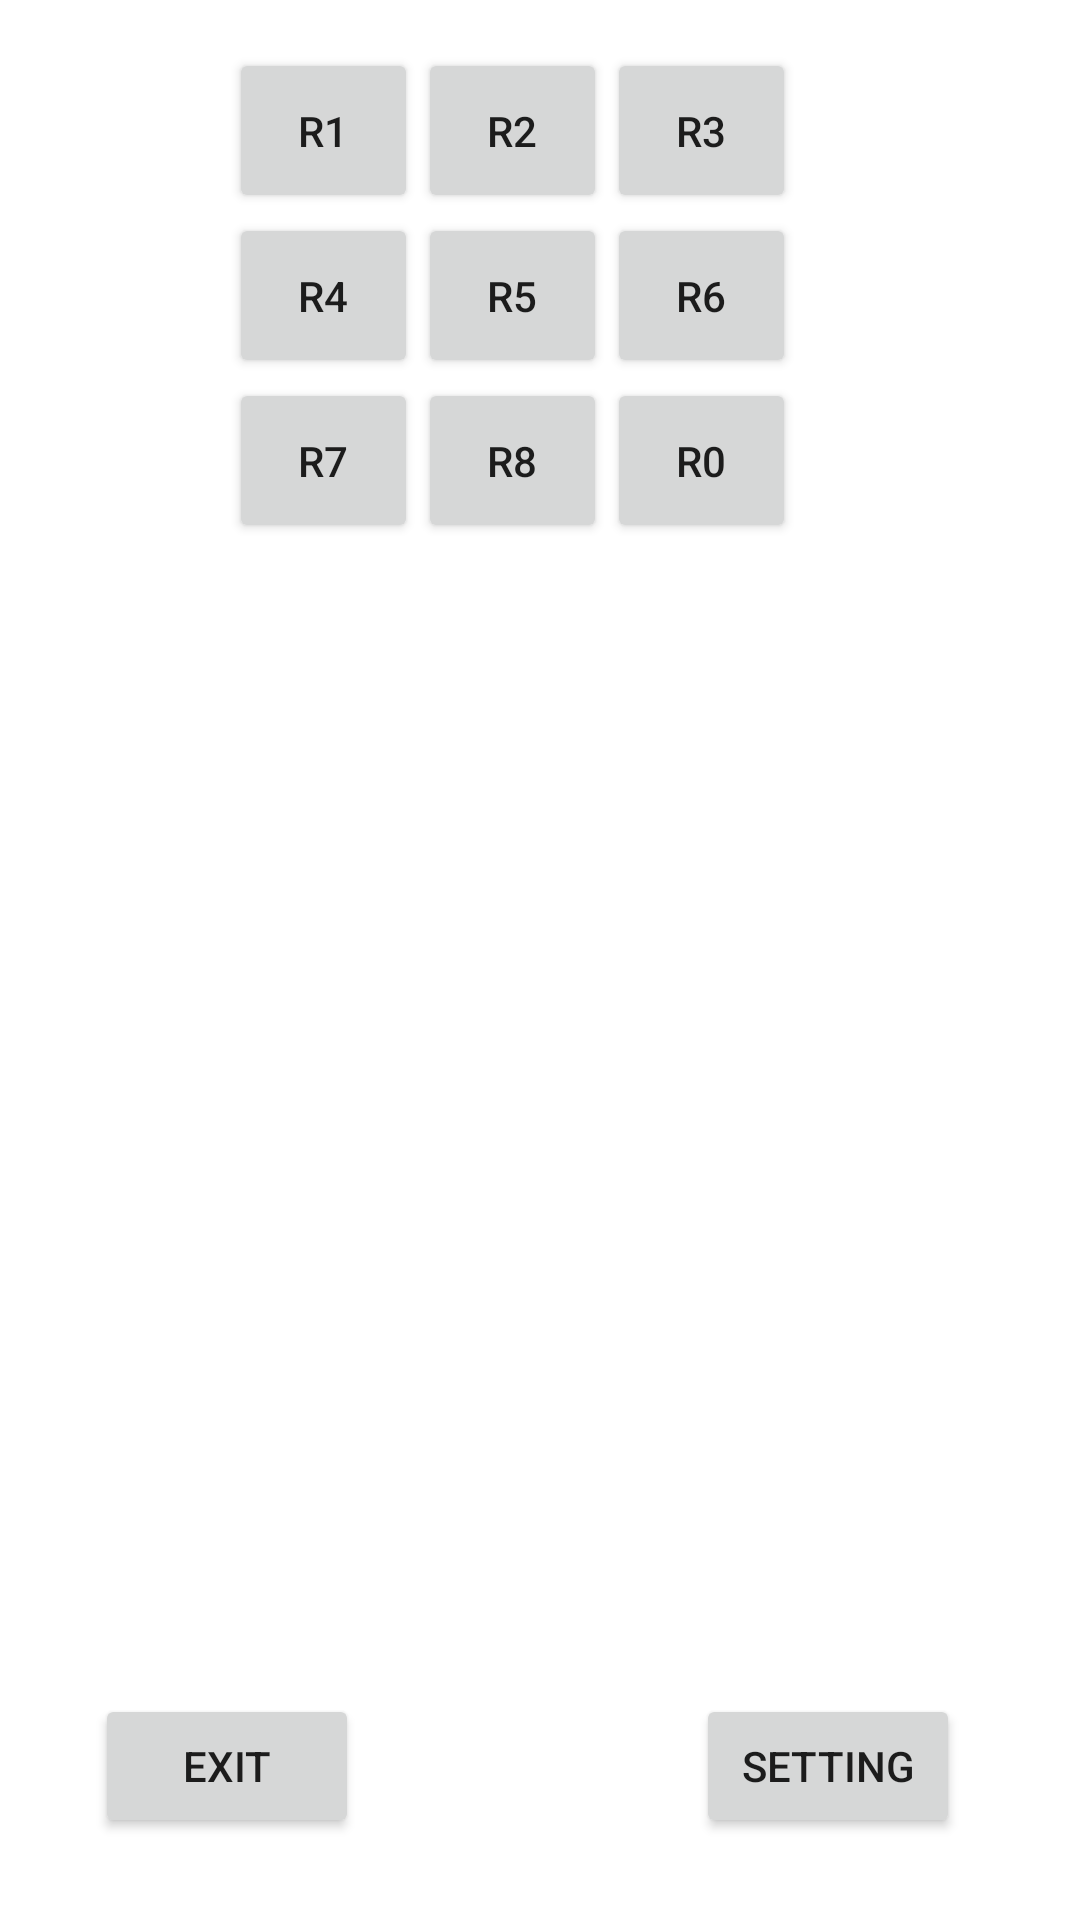

The Android layout XML behind this screen, and the referenced resources:
<!-- AndroidManifest.xml: application theme Theme.LightControlProject -->
<!-- res/layout/activity_rooms.xml -->
<?xml version="1.0" encoding="utf-8"?>
<androidx.constraintlayout.widget.ConstraintLayout xmlns:android="http://schemas.android.com/apk/res/android"
    xmlns:app="http://schemas.android.com/apk/res-auto"
    xmlns:tools="http://schemas.android.com/tools"
    android:layout_width="match_parent"
    android:layout_height="match_parent"
    android:background="#FFFFFF"
    android:backgroundTint="#FFFFFF"
    tools:context=".RoomsActivity">

    <Button
        android:id="@+id/button3"
        android:layout_width="wrap_content"
        android:layout_height="wrap_content"
        android:onClick="ExitButton"
        android:text="Exit"
        app:layout_constraintBottom_toBottomOf="parent"
        app:layout_constraintEnd_toEndOf="parent"
        app:layout_constraintHorizontal_bias="0.117"
        app:layout_constraintStart_toStartOf="parent"
        app:layout_constraintTop_toTopOf="parent"
        app:layout_constraintVertical_bias="0.954" />

    <RelativeLayout
        android:id="@+id/relativeLayout"
        android:layout_width="350dp"
        android:layout_height="350dp"
        app:layout_constraintBottom_toBottomOf="parent"
        app:layout_constraintEnd_toEndOf="parent"
        app:layout_constraintHorizontal_bias="0.491"
        app:layout_constraintStart_toStartOf="parent"
        app:layout_constraintTop_toTopOf="parent"
        app:layout_constraintVertical_bias="0.614"/>

    <Button
        android:id="@+id/Setting"
        android:layout_width="wrap_content"
        android:layout_height="wrap_content"
        android:onClick="SettingButton"
        android:text="Setting"
        app:layout_constraintBottom_toBottomOf="parent"
        app:layout_constraintEnd_toEndOf="parent"
        app:layout_constraintHorizontal_bias="0.853"
        app:layout_constraintStart_toStartOf="parent"
        app:layout_constraintTop_toTopOf="parent"
        app:layout_constraintVertical_bias="0.954" />

    <TableLayout
        android:layout_width="193dp"
        android:layout_height="186dp"
        android:layout_marginTop="16dp"
        app:layout_constraintEnd_toEndOf="parent"
        app:layout_constraintHorizontal_bias="0.458"
        app:layout_constraintStart_toStartOf="parent"
        app:layout_constraintTop_toTopOf="parent">

        <TableRow
            android:layout_width="match_parent"
            android:layout_height="match_parent">

            <Button
                android:id="@+id/button6"
                android:layout_width="63dp"
                android:layout_height="55dp"
                android:onClick="OpenSwitchActivity"
                android:text="r1"
                tools:text="r1" />

            <Button
                android:id="@+id/button7"
                android:layout_width="63dp"
                android:layout_height="55dp"
                android:onClick="OpenSwitchActivity"
                android:text="r2"
                tools:text="r2" />

            <Button
                android:id="@+id/button8"
                android:layout_width="63dp"
                android:layout_height="55dp"
                android:onClick="OpenSwitchActivity"
                android:text="r3"
                tools:text="r3" />
        </TableRow>

        <TableRow
            android:layout_width="match_parent"
            android:layout_height="match_parent">

            <Button
                android:id="@+id/button9"
                android:layout_width="63dp"
                android:layout_height="55dp"
                android:onClick="OpenSwitchActivity"
                android:text="r4"
                tools:text="r4" />

            <Button
                android:id="@+id/button10"
                android:layout_width="63dp"
                android:layout_height="55dp"
                android:onClick="OpenSwitchActivity"
                android:text="r5"
                tools:text="r5" />

            <Button
                android:id="@+id/button11"
                android:layout_width="63dp"
                android:layout_height="55dp"
                android:onClick="OpenSwitchActivity"
                android:text="r6"
                tools:text="r6" />
        </TableRow>

        <TableRow
            android:layout_width="match_parent"
            android:layout_height="match_parent">

            <Button
                android:id="@+id/button12"
                android:layout_width="63dp"
                android:layout_height="55dp"
                android:onClick="OpenSwitchActivity"
                android:text="r7"
                tools:text="r7" />

            <Button
                android:id="@+id/button13"
                android:layout_width="63dp"
                android:layout_height="55dp"
                android:onClick="OpenSwitchActivity"
                android:text="r8"
                tools:text="r8" />

            <Button
                android:id="@+id/button14"
                android:layout_width="63dp"
                android:layout_height="55dp"
                android:onClick="OpenSwitchActivity"
                android:text="r0"
                tools:text="r0" />
        </TableRow>

    </TableLayout>

</androidx.constraintlayout.widget.ConstraintLayout>
<!-- resources referenced by this layout -->
<resources>
  <style name="Theme.LightControlProject" parent="Theme.MaterialComponents.DayNight.DarkActionBar">
          
          <item name="colorPrimary">@color/purple_500</item>
          <item name="colorPrimaryVariant">@color/purple_700</item>
          <item name="colorOnPrimary">@color/white</item>
          
          <item name="colorSecondary">@color/teal_200</item>
          <item name="colorSecondaryVariant">@color/teal_700</item>
          <item name="colorOnSecondary">@color/black</item>
          
          <item name="android:statusBarColor">?attr/colorPrimaryVariant</item>
          
      </style>
  <color name="purple_500">#FF6200EE</color>
  <color name="purple_700">#FF3700B3</color>
  <color name="white">#FFFFFFFF</color>
  <color name="teal_200">#FF03DAC5</color>
  <color name="teal_700">#FF018786</color>
  <color name="black">#FF000000</color>
</resources>
